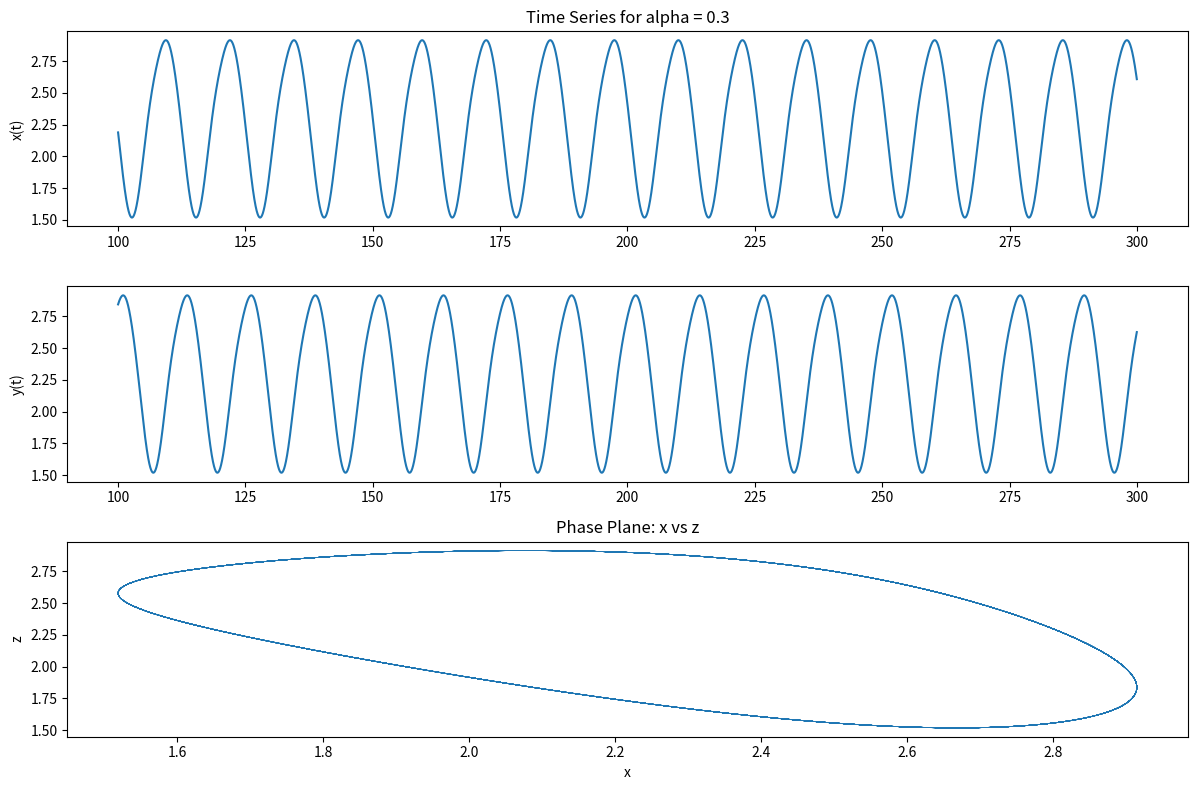
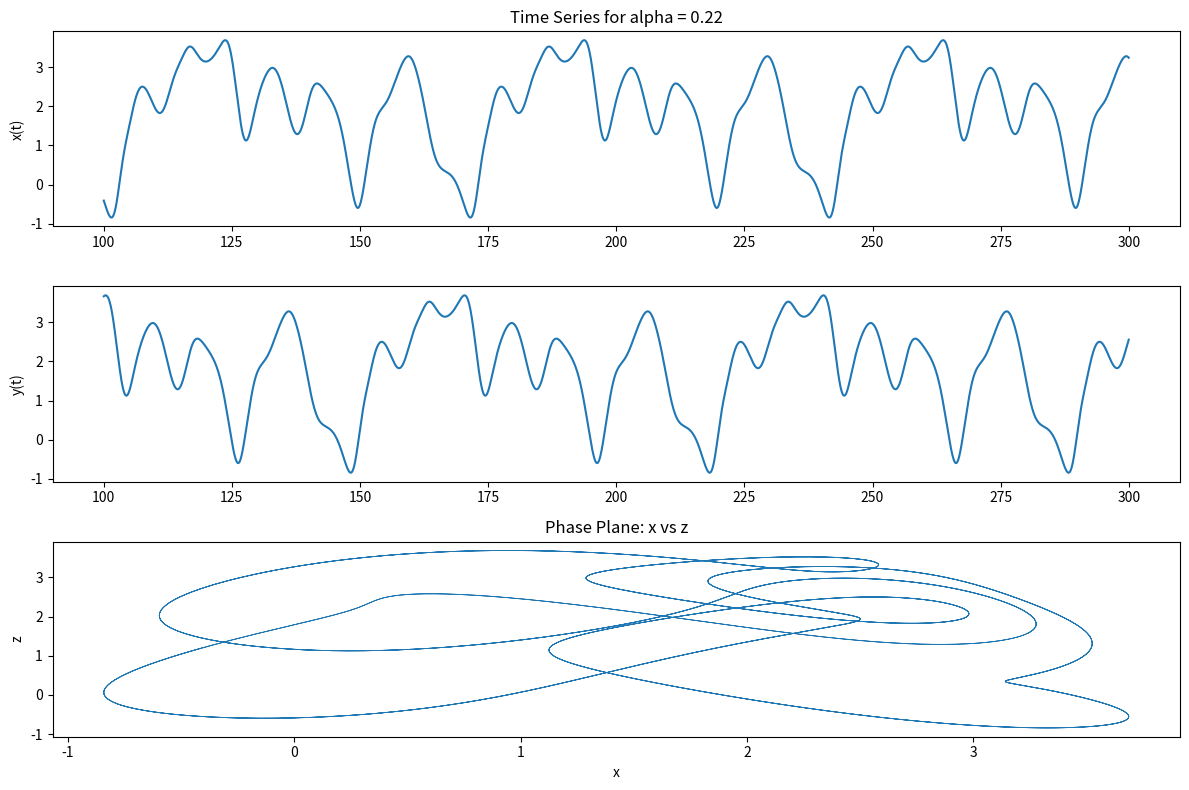
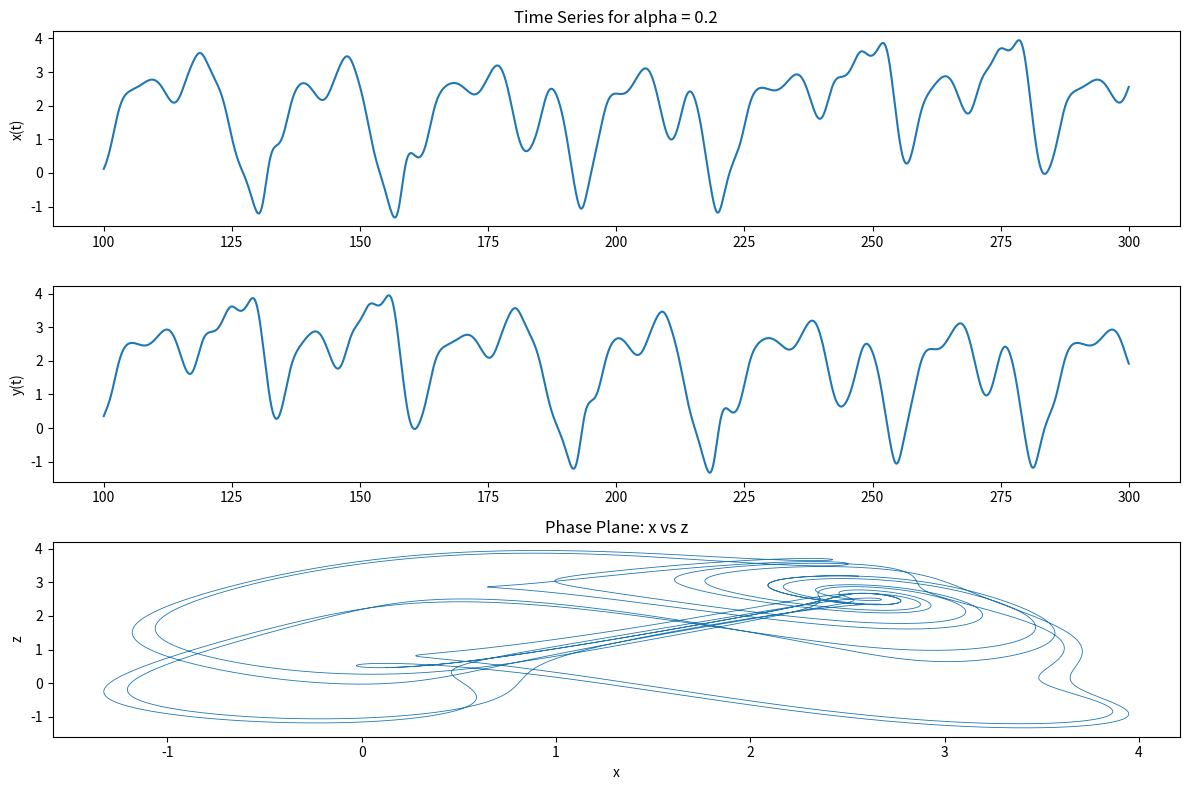
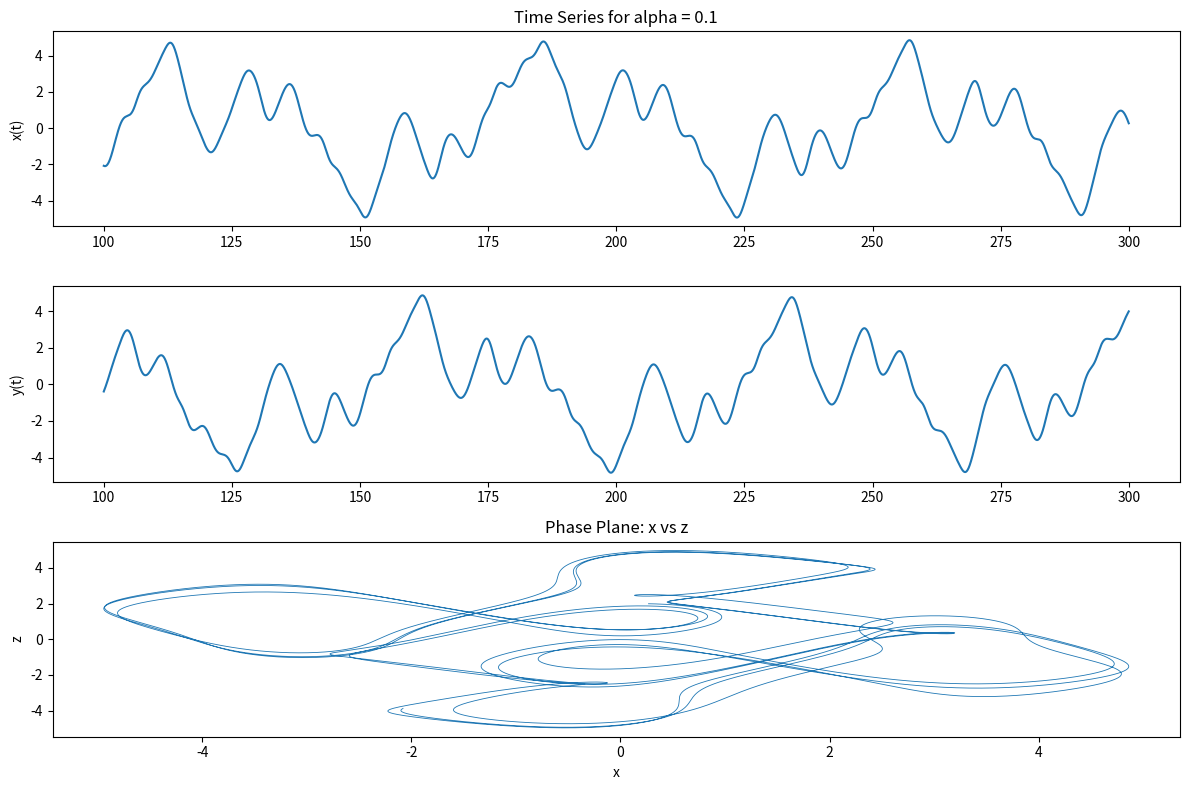

Generate these figures, in order, with matplotlib:
# import numpy as np
# import matplotlib.pyplot as plt
# from scipy.integrate import solve_ivp

# def system(t, state, alpha):
#     x, y, z = state
#     dxdt = -alpha * x + np.sin(y)
#     dydt = -alpha * y + np.sin(z)
#     dzdt = -alpha * z + np.sin(x)
#     return [dxdt, dydt, dzdt]

# def jacobian(state, alpha):
#     x, y, z = state
#     return np.array([
#         [-alpha, np.cos(y),       0      ],
#         [0,      -alpha,          np.cos(z)],
#         [np.cos(x), 0,            -alpha ]
#     ])

# def largest_lyapunov_exponent(alpha, T=300, dt=0.01, transient=100):
#     """Estimate the largest Lyapunov exponent via QR renormalization."""
#     t_span = (0, T)
#     t_eval = np.arange(0, T, dt)

#     sol = solve_ivp(system, t_span, [1, 2, 3], args=(alpha,),
#                     t_eval=t_eval, rtol=1e-9, atol=1e-9)
#     traj = sol.y.T  # shape (N, 3)

#     # Discard transient
#     start = int(transient / dt)
#     traj = traj[start:]
#     N = len(traj)

#     Q = np.eye(3)
#     lyap_sum = 0.0

#     for i in range(N):
#         J = jacobian(traj[i], alpha)
#         Q = Q + dt * (J @ Q)
#         Q, R = np.linalg.qr(Q)
#         lyap_sum += np.log(abs(R[0, 0]))

#     return lyap_sum / (N * dt)

# def classify_attractor(alpha, T=300, dt=0.01, transient=100):
#     """Classify the attractor type based on LLE and trajectory variance."""
#     t, x, y, z = simulate(alpha, T=T, dt=dt, transient=transient)

#     total_variance = np.var(x) + np.var(y) + np.var(z)

#     lle = largest_lyapunov_exponent(alpha, T=T, dt=dt, transient=transient)

#     if total_variance < 1e-6:
#         label = "Fixed Point"
#     elif lle > 0.01:
#         label = "Strange / Chaotic Attractor"
#     elif lle < -0.01:
#         if total_variance < 0.01:
#             label = "Fixed Point"
#         else:
#             label = "Limit Cycle"
#     else:
#         label = "Limit Cycle / Quasi-Periodic"

#     return label, lle

# def simulate(alpha, T=300, dt=0.01, transient=100):
#     t_eval = np.arange(0, T, dt)

#     sol = solve_ivp(
#         system,
#         t_span=(0, T),
#         y0=[1, 2, 3],
#         args=(alpha,),
#         t_eval=t_eval,
#         rtol=1e-9,
#         atol=1e-9
#     )

#     t = sol.t
#     x, y, z = sol.y

#     mask = t > transient

#     return t[mask], x[mask], y[mask], z[mask]

# def plot_results(alpha, T=1000, transient=100):
#     t, x, y, z = simulate(alpha, T=T, transient=transient)
#     attractor_type, lle = classify_attractor(alpha, T=T, transient=transient)

#     print(f"alpha = {alpha:.2f}  |  Attractor Type: {attractor_type}  |  LLE ≈ {lle:.4f}")
#     plt.figure(figsize=(12, 8))

#     plt.subplot(3, 1, 1)
#     plt.plot(t, x)
#     plt.ylabel("x(t)")
#     #plt.title(f"alpha = {alpha}  |  {attractor_type}  (LLE ≈ {lle:.4f})")
#     plt.title(f"alpha = {alpha}")

#     plt.subplot(3, 1, 2)
#     plt.plot(t, y)
#     plt.ylabel("y(t)")

#     plt.subplot(3, 1, 3)
#     plt.plot(x, z, linewidth=0.6)
#     plt.xlabel("x")
#     plt.ylabel("z")
#     plt.title("Phase Plane: x vs z")

#     plt.tight_layout()
#     plt.show()

# alphas = [0.3, 0.22, 0.20, 0.10]

# print("=" * 60)
# for alpha in alphas:
#     plot_results(alpha, T=1000, transient=100)
# print("=" * 60)





import numpy as np
import matplotlib.pyplot as plt
from scipy.integrate import solve_ivp

def system(t, state, alpha):
    x, y, z = state
    dxdt = -alpha * x + np.sin(y)
    dydt = -alpha * y + np.sin(z)
    dzdt = -alpha * z + np.sin(x)
    return [dxdt, dydt, dzdt]

def simulate(alpha, T=300, dt=0.01, transient=100):
    t_eval = np.arange(0, T, dt)

    sol = solve_ivp(
        system,
        t_span=(0, T),
        y0=[1, 2, 3],
        args=(alpha,),
        t_eval=t_eval,
        rtol=1e-9,
        atol=1e-9
    )

    t = sol.t
    x, y, z = sol.y

    mask = t > transient

    return t[mask], x[mask], y[mask], z[mask]

def plot_results(alpha, T=300, transient=100):
    t, x, y, z = simulate(alpha, T=T, transient=transient)

    plt.figure(figsize=(12, 8))

    plt.subplot(3, 1, 1)
    plt.plot(t, x)
    plt.ylabel("x(t)")
    plt.title(f"Time Series for alpha = {alpha}")

    plt.subplot(3, 1, 2)
    plt.plot(t, y)
    plt.ylabel("y(t)")

    plt.subplot(3, 1, 3)
    plt.plot(x, z, linewidth=0.6)
    plt.xlabel("x")
    plt.ylabel("z")
    plt.title("Phase Plane: x vs z")

    plt.tight_layout()
    plt.show()

alphas = [0.30, 0.22, 0.20, 0.10]

for alpha in alphas:
    plot_results(alpha, T=300, transient=100)
